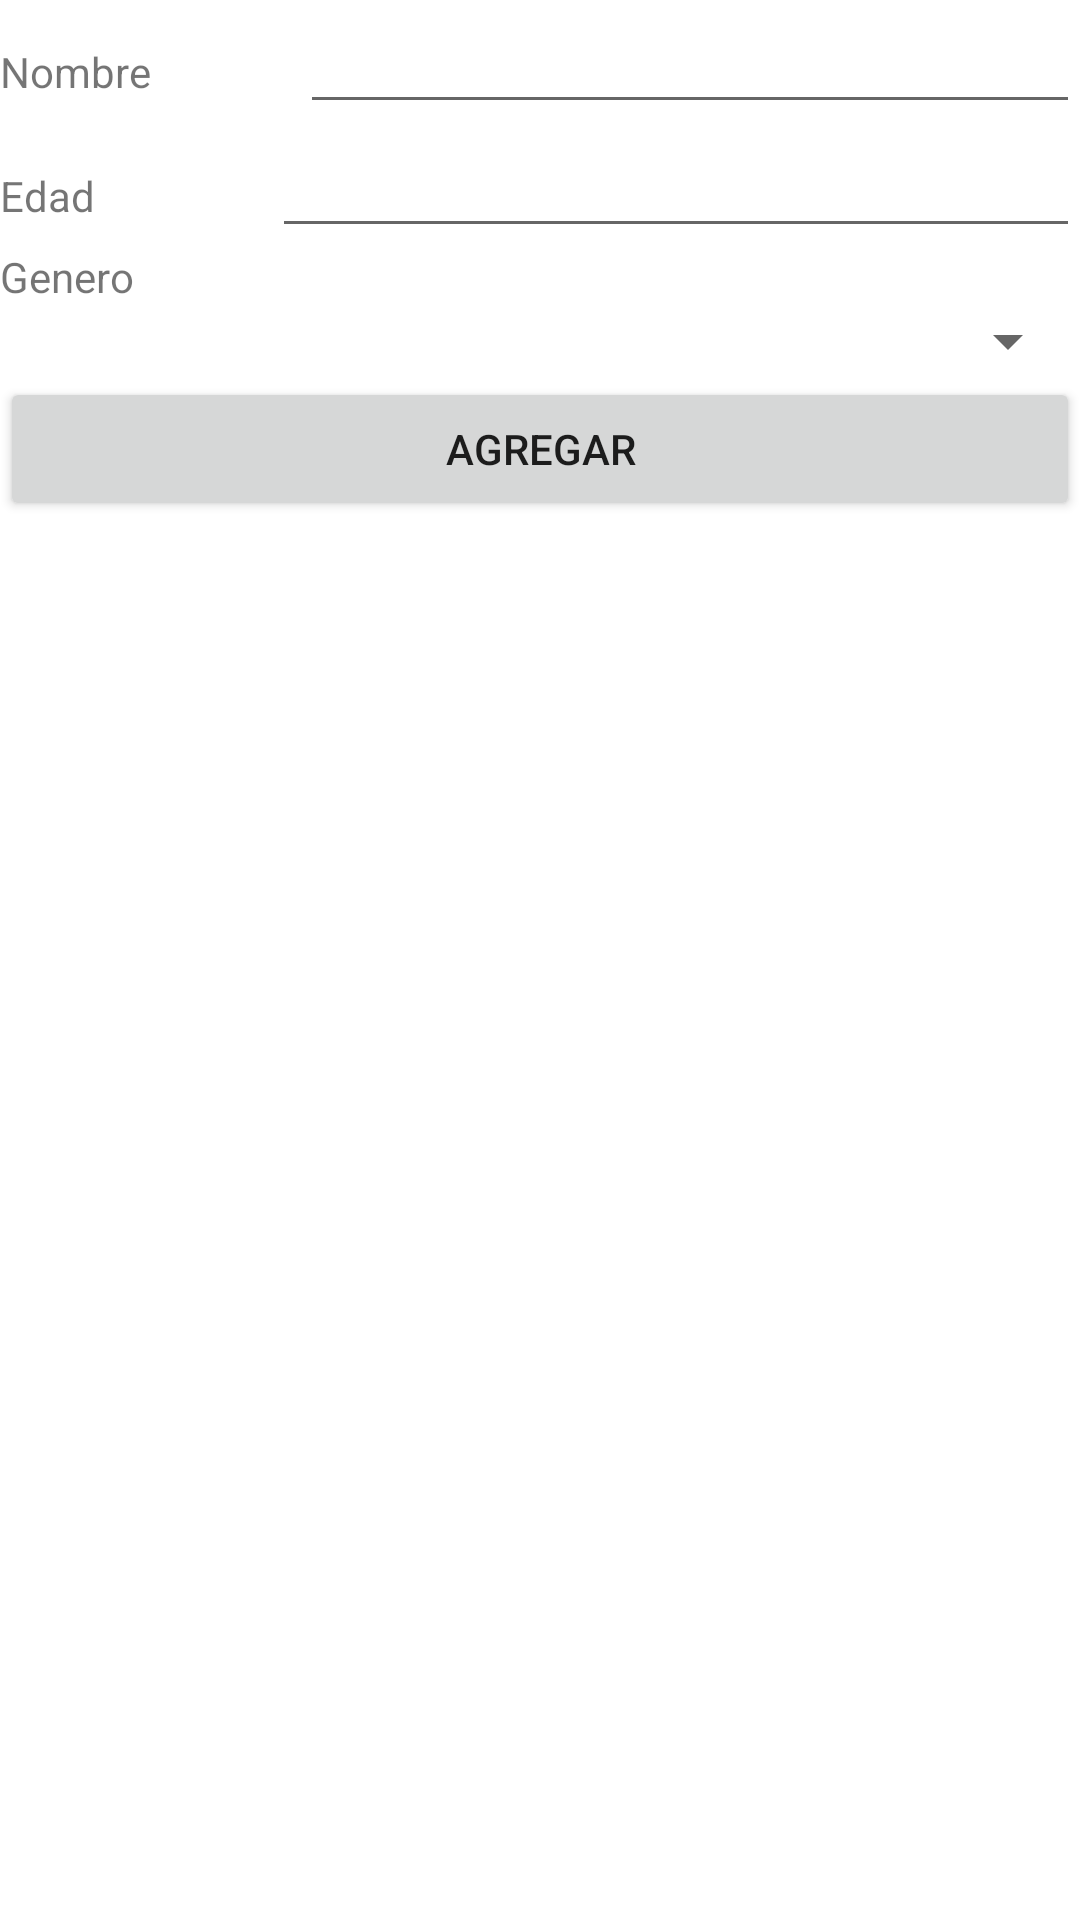

Write the Android layout XML for this screen, with the resource values it uses.
<!-- AndroidManifest.xml: application theme Theme.PruebaParcialLukasFuenzalida -->
<!-- res/layout/activity_llenado.xml -->
<?xml version="1.0" encoding="utf-8"?>
<androidx.constraintlayout.widget.ConstraintLayout xmlns:android="http://schemas.android.com/apk/res/android"
    xmlns:app="http://schemas.android.com/apk/res-auto"
    xmlns:tools="http://schemas.android.com/tools"
    android:layout_width="match_parent"
    android:layout_height="match_parent"
    tools:context=".llenado">

    <LinearLayout
        android:layout_width="match_parent"
        android:layout_height="wrap_content"
        android:orientation="vertical">

        <LinearLayout
            android:layout_width="match_parent"
            android:layout_height="match_parent"
            android:orientation="horizontal">

            <TextView
                android:id="@+id/textView8"
                android:layout_width="wrap_content"
                android:layout_height="wrap_content"
                android:layout_weight="1"
                android:text="Nombre" />

            <EditText
                android:id="@+id/nombre"
                android:layout_width="wrap_content"
                android:layout_height="wrap_content"
                android:layout_weight="1"
                android:ems="10"
                android:inputType="textPersonName" />
        </LinearLayout>

        <LinearLayout
            android:layout_width="match_parent"
            android:layout_height="match_parent"
            android:orientation="horizontal">

            <TextView
                android:id="@+id/textView9"
                android:layout_width="wrap_content"
                android:layout_height="wrap_content"
                android:layout_weight="1"
                android:text="Edad" />

            <EditText
                android:id="@+id/edad"
                android:layout_width="wrap_content"
                android:layout_height="wrap_content"
                android:layout_weight="1"
                android:ems="10"
                android:inputType="textPersonName" />
        </LinearLayout>

        <LinearLayout
            android:layout_width="match_parent"
            android:layout_height="match_parent"
            android:orientation="horizontal">

            <TextView
                android:id="@+id/textView10"
                android:layout_width="wrap_content"
                android:layout_height="wrap_content"
                android:layout_weight="1"
                android:text="Genero" />

        </LinearLayout>

        <LinearLayout
            android:layout_width="match_parent"
            android:layout_height="match_parent"
            android:orientation="horizontal">

            <Spinner
                android:id="@+id/sp_generos"
                android:layout_width="match_parent"
                android:layout_height="wrap_content"
                android:layout_weight="1" />
        </LinearLayout>

        <LinearLayout
            android:layout_width="match_parent"
            android:layout_height="match_parent"
            android:orientation="horizontal">

            <Button
                android:id="@+id/btn3"
                android:layout_width="wrap_content"
                android:layout_height="wrap_content"
                android:layout_weight="1"
                android:onClick="Agre"
                android:text="Agregar" />
        </LinearLayout>
    </LinearLayout>
</androidx.constraintlayout.widget.ConstraintLayout>
<!-- resources referenced by this layout -->
<resources>
  <style name="Theme.PruebaParcialLukasFuenzalida" parent="Theme.MaterialComponents.DayNight.DarkActionBar">
          
          <item name="colorPrimary">@color/purple_500</item>
          <item name="colorPrimaryVariant">@color/purple_700</item>
          <item name="colorOnPrimary">@color/white</item>
          
          <item name="colorSecondary">@color/teal_200</item>
          <item name="colorSecondaryVariant">@color/teal_700</item>
          <item name="colorOnSecondary">@color/black</item>
          
          <item name="android:statusBarColor" tools:targetApi="l">?attr/colorPrimaryVariant</item>
          
      </style>
  <!-- not gathered from this repository: default colours our renderer supplied (Android Studio template values) -->
  <color name="purple_500">#FF6200EE</color>
  <color name="purple_700">#FF3700B3</color>
  <color name="teal_200">#FF03DAC5</color>
  <color name="teal_700">#FF018786</color>
  <color name="black">#FF000000</color>
  <color name="white">#FFFFFFFF</color>
</resources>
